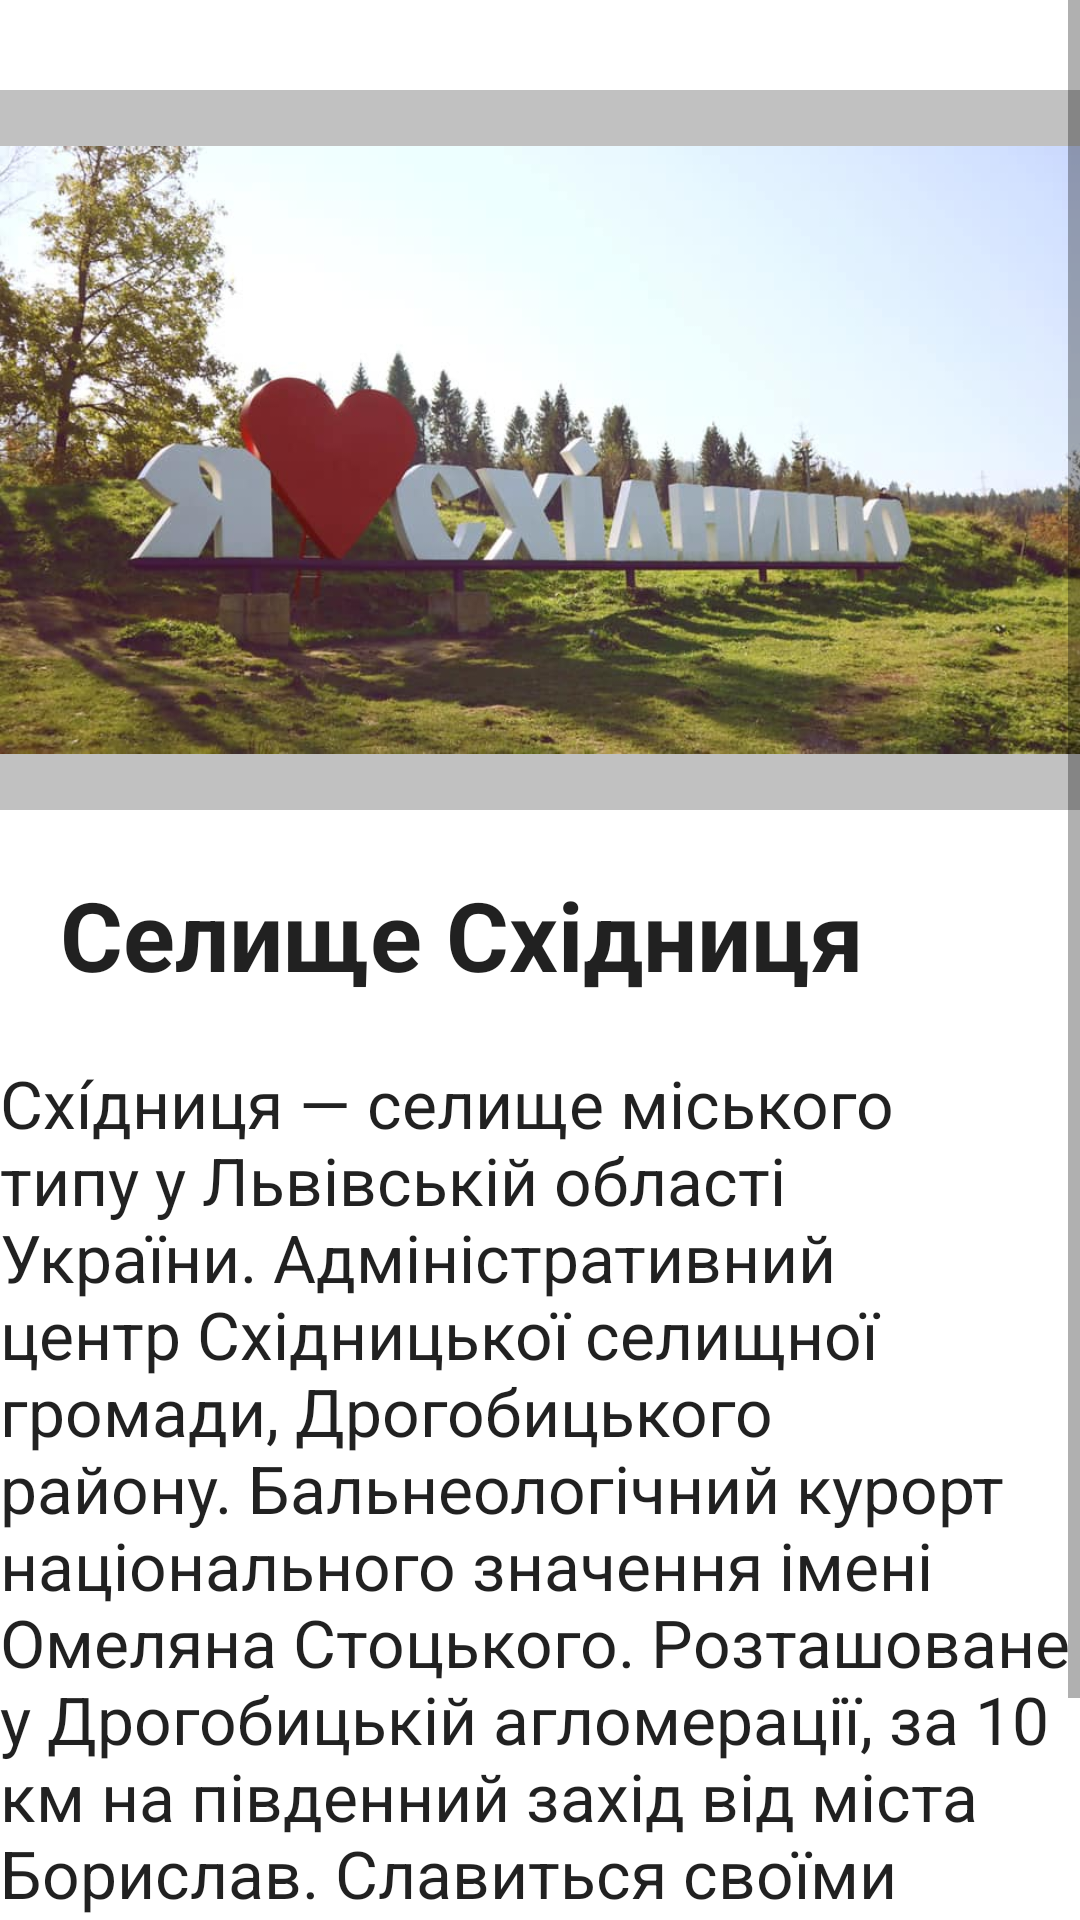

Layout XML and referenced resources for this Android screen:
<!-- AndroidManifest.xml: activity theme Theme.Skhidnytsa.NoActionBar -->
<!-- res/layout/about_villige.xml -->
<?xml version="1.0" encoding="utf-8"?>
<ScrollView xmlns:android="http://schemas.android.com/apk/res/android"
    xmlns:app="http://schemas.android.com/apk/res-auto"
    android:orientation="vertical" android:layout_width="match_parent"
    android:layout_height="match_parent">

    <LinearLayout
        android:layout_width="match_parent"
        android:layout_height="match_parent"
        android:orientation="vertical">
            <ImageView
                android:layout_width="match_parent"
                android:layout_height="240dp"
                android:layout_marginTop="30dp"
                android:background="#c1c1c1"
                android:src="@drawable/photo" />

        <TextView
            android:id="@+id/textView3"
            android:layout_width="309dp"
            android:layout_height="wrap_content"
            android:layout_margin="20dp"
            android:text="Селище Cхідниця"
            android:textAppearance="?attr/textAppearanceListItem"
            android:textSize="32sp"
            android:textStyle="bold" />

        <TextView
                android:id="@+id/textView4"
                android:layout_width="wrap_content"
                android:layout_height="wrap_content"
                android:layout_margin="@dimen/text_margin"
                android:textAppearance="?attr/textAppearanceListItem"
                android:textSize="22sp"
                android:text="Схі́дниця — селище міського типу у Львівській області України. Адміністративний центр Східницької селищної громади, Дрогобицького району. Бальнеологічний курорт національного значення імені Омеляна Стоцького. Розташоване у Дрогобицькій агломерації, за 10 км на південний захід від міста Борислав. Славиться своїми мінеральними водами."
                />
        <TextView
            android:id="@+id/text2"
            android:layout_width="wrap_content"
            android:layout_height="wrap_content"
            android:layout_margin="20dp"
            android:linksClickable="true"
            android:text="@string/txtCredits"/>
    </LinearLayout>

</ScrollView>
<!-- resources referenced by this layout -->
<resources>
  <!-- drawable photo: jpg bitmap (drawable, 59763 bytes) -->
  <string name="txtCredits"><a href="https://uk.wikipedia.org/wiki/%D0%A1%D1%85%D1%96%D0%B4%D0%BD%D0%B8%D1%86%D1%8F">Більше інформації про селище</a></string>
  <style name="Theme.Skhidnytsa.NoActionBar">
          <item name="windowActionBar">false</item>
          <item name="windowNoTitle">true</item>
      </style>
</resources>
